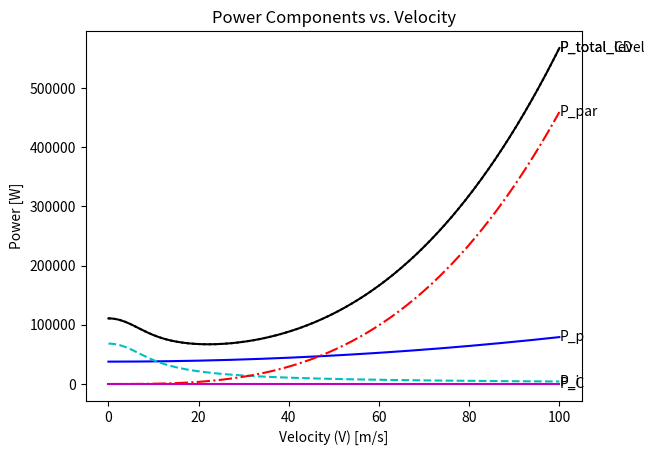

The matplotlib source for this figure:
import math
import numpy as np
import matplotlib.pyplot as plt

class PowerAnalysis:

    def __init__(self):
        #conversion
        self.g = 9.80665
        self.pi = math.pi
        self.RPM_to_rad = (math.pi / 30)


        #input
        self.solidity = 0.03
        self.rho = 1.225
        self.omega = 43.061
        self.rotor_radius = 4.7836157
        self.mtow = 718.89
        self.mtow_N = self.mtow * self.g
        self.k = 1.15
        self.k_dl = 1.04
        self.V_point = 13
        self.k_int = 1.28

        # basic gamma values
        self.gamma_CD = 0

        #advance ratio
        self.forward_flight()
        self.hover()
        self.iterate_design()


    def forward_flight(self):
        self.AV = self.V_point/(self.omega*self.rotor_radius)

        ## profile drag power calculation
        self.C_T = self.mtow_N/(self.rho * self.pi * (self.rotor_radius**2) * ((self.rotor_radius * self.omega)**2))
        self.C_L_bar = (6.6 * self.C_T)/self.solidity
        self.C_l_alpha = 5.73 #rad-1
        self.alpha_m = self.C_L_bar / self.C_l_alpha

        # estimate C_D_p_bar
        self.C_D_p_bar_1 = 0.0087 - 0.0216 * self.alpha_m + 0.4 * (self.alpha_m**2) #bailey
        self.C_D_p_bar_2 = 0.011 + 0.4 * (self.alpha_m**2) #marinescu
        self.C_D_p_bar_3 = 0.009 + 0.73 * (self.alpha_m**2) #talbot

        # pick the highest
        self.C_D_p_bar = max(self.C_D_p_bar_1,self.C_D_p_bar_2,self.C_D_p_bar_3)

        # compute hover profile power
        self.P_p_hov = ((self.solidity*self.C_D_p_bar)/8) * self.rho *((self.omega*self.rotor_radius)**3)*self.pi*(self.rotor_radius**2)

        # compute forward flight profile power
        self.P_p = self.P_p_hov*(1 + 4.65*(self.AV**2))

        ## parasitic power calculation
        self.A_eq = 0.75
        self.P_par = 0.5*self.A_eq*self.rho*(self.V_point**3)
        self.D_par = self.P_par / self.V_point

        ## induced power calculation
        self.T = self.k_dl * self.mtow_N
        self.v_i_hov = math.sqrt((self.mtow_N)/(2*self.rho*self.pi*(self.rotor_radius**2)))
        self.V_bar = self.V_point / self.v_i_hov
        self.alpha = math.asin((self.D_par/self.mtow_N) + math.sin(math.radians(self.gamma_CD)))
        array = np.array([0.0,0.0,0.0,0.0,0.0])
        array[0] = 1
        array[1] = 2*self.V_bar*math.sin(self.alpha)
        array[2] = (self.V_bar**2)
        array[3] = 0
        array[4] = -1
        self.roots = np.roots(array)[3]
        self.v_i_bar = np.real(self.roots) #aanname
        self.v_i = self.v_i_bar*self.v_i_hov

        #compute induced power
        self.P_i = self.k_int * self.k * self.T * self.v_i

        ## total power calculation
        self.P_total_level_loss = self.P_p + self.P_i + self.P_par

        #account for losses
        self.P_total_level = 1.045*self.P_total_level_loss

        ## compute climb/descent power
        self.ROC_CD = self.V_point * math.sin(math.radians(self.gamma_CD))
        self.P_CD_loss = self.mtow_N * self.ROC_CD
        self.P_CD = self.P_CD_loss * 1.045

        ##total power
        self.P_total_CD = self.P_total_level + self.P_CD

    def hover(self):
        self.P_hoge = self.k_int * self.k * self.T * self.v_i_hov + self.P_p_hov


    def iterate_design(self, new_mtow_N=None, new_V_point=None, new_solidity=None, new_gamma_CD=None):
        if new_mtow_N:
            self.mtow_N = new_mtow_N
        if new_V_point:
            self.V_point = new_V_point
        if new_solidity:
            self.solidity = new_solidity
        if new_gamma_CD:
            self.gamma_CD = new_gamma_CD

        self.forward_flight()


    def display_parameters(self):
        # print(f"P_p = {self.P_p}")
        # print(f"P_i = {self.P_i}")
        # print(f"P_par = {self.P_par}")
        # print(f"P_total_level = {self.P_total_level}")
        # print(f"P_C = {self.P_CD}")
        # # print(f"P_total_climb = {self.P_total_climb}")
        # print(f"P_D = {self.P_CD}")
        # print(self.v_i_bar)
        print(self.roots)


if __name__ == '__main__':
    power = PowerAnalysis()
    power.display_parameters()

    power.iterate_design(new_gamma_CD=0)

    V = np.linspace(0.01,100, 1000)
    P_p = []
    P_i = []
    P_par = []
    P_total_level = []
    P_CD = []
    P_total_CD = []


    for velocity in V:
        power.iterate_design(new_V_point=velocity)
        P_p.append(power.P_p)
        P_i.append(power.P_i)
        P_par.append(power.P_par)
        P_total_level.append(power.P_total_level)
        P_CD.append(power.P_CD)
        P_total_CD.append(power.P_total_CD)

    plt.plot(V, P_p, linestyle='-', color='b')
    plt.plot(V, P_i, linestyle='--', color='c')
    plt.plot(V, P_par, linestyle='-.', color='r')
    plt.plot(V, P_total_level, linestyle='-', color='k')

    # add textual labels
    plt.text(V[-1], P_p[-1], 'P_p', color='black', va='center', ha='left')
    plt.text(V[-1], P_i[-1], 'P_i', color='black', va='center', ha='left')
    plt.text(V[-1], P_par[-1], 'P_par', color='black', va='center', ha='left')
    plt.text(V[-1], P_total_level[-1], 'P_total_level', color='black', va='center', ha='left')

    #climb descent
    plt.plot(V, P_CD, linestyle='-', color='m')
    plt.plot(V, P_total_CD, linestyle=':', color='k')

    #add textual labels
    plt.text(V[-1], P_CD[-1], 'P_C', color='black', va='center', ha='left')
    plt.text(V[-1], P_total_CD[-1], 'P_total_CD', color='black', va='center', ha='left')


    plt.title("Power Components vs. Velocity")
    plt.xlabel("Velocity (V) [m/s]")
    plt.ylabel("Power [W]")

    print(f"Maximum endurance velocity = {V[P_total_CD.index(min(P_total_CD))]} [m/s] = {3.6*V[P_total_CD.index(min(P_total_CD))]} [km/h]")

    plt.show()


